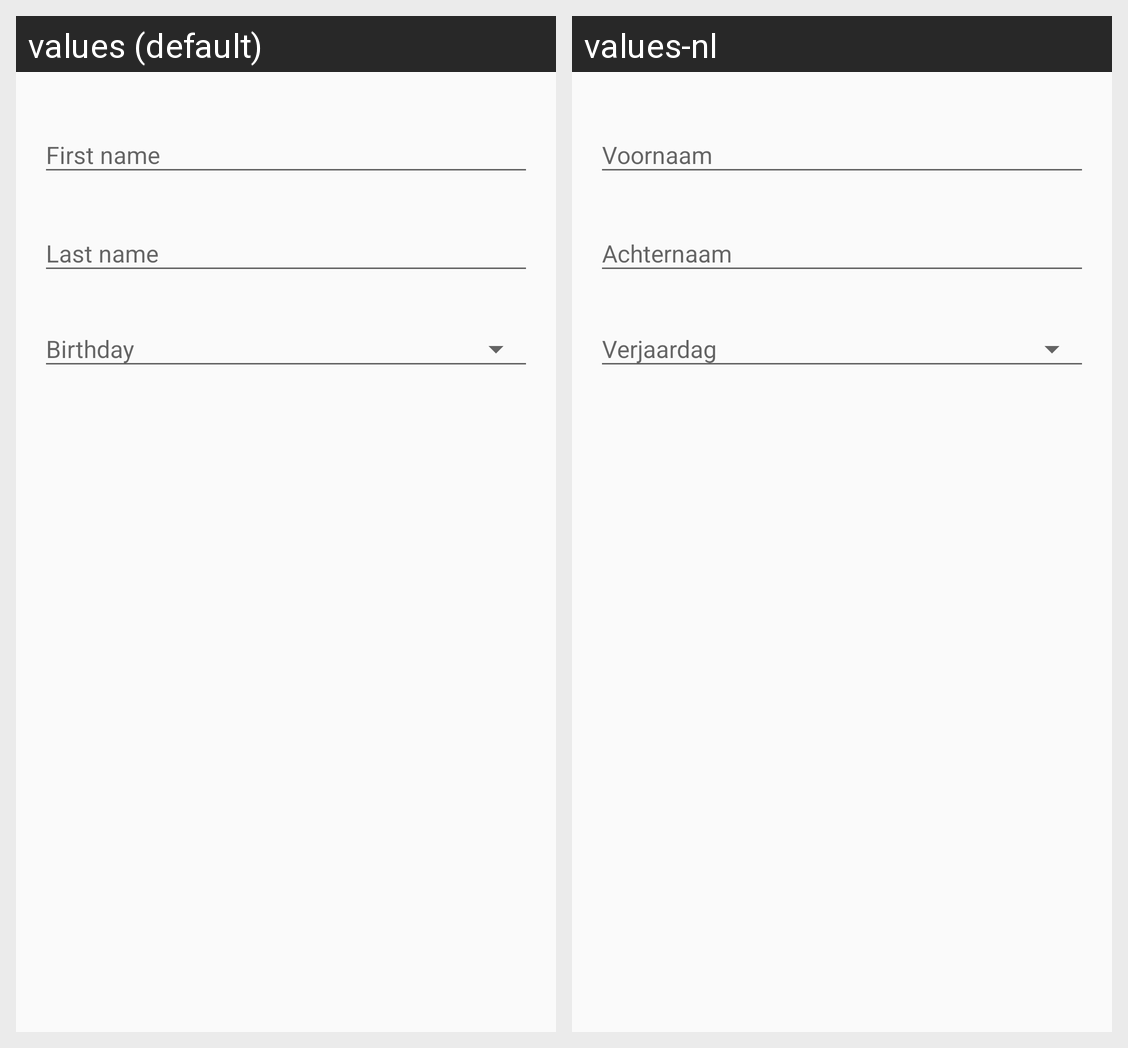

The same Android screen rendered under two of its app's locales, left to right. List the strings drawn on it with the default value and each locale's translation.
Android screen res/layout/fragment_add_birthday.xml rendered under 2 locales, left to right: values (default), values-nl. Device: Nexus 5 (rendered at 1080×1920; each locale shown at half size, 540×960, under a caption strip naming it); theme AppTheme.NoActionBar.
Strings drawn on this screen, with the default value and each locale's value (text and hints the layout hard-codes, and strings that could not be matched under every locale, appear in the picture but are not listed):

first_name
  values: First name
  values-nl: Voornaam

last_name
  values: Last name
  values-nl: Achternaam

birthday
  values: Birthday
  values-nl: Verjaardag
